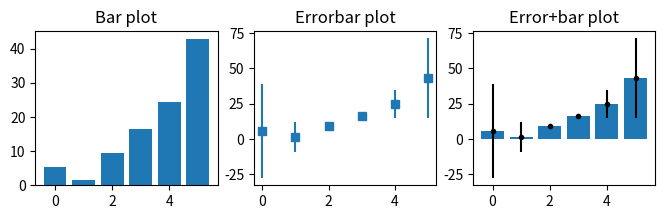

Generate this figure with matplotlib:
import matplotlib.pyplot as plt
import numpy as np

# data sizes
# m - rows or number of observation
# n - columns or features
m = 30
n = 6

# generate data
data = np.zeros((m, n))

for i in range(n):
     data[:, i] = 30*np.random.randn(m) * (2*i/(n-1)-1)**2 + (i+1)**2

fig, ax = plt.subplots(1, 3, figsize=(8, 2))
ax[0].bar(range(n),np.mean(data,axis=0))
ax[0].set_title('Bar plot')

# just the error bars
ax[1].errorbar(range(n),np.mean(data,axis=0),np.std(data,axis=0,ddof=1),marker='s',linestyle='')
ax[1].set_title('Errorbar plot')

# both
ax[2].bar(range(n),np.mean(data,axis=0))
ax[2].errorbar(range(n),np.mean(data,axis=0),np.std(data,axis=0,ddof=1),marker='.',linestyle='',color='k')
ax[2].set_title('Error+bar plot')

plt.show()

